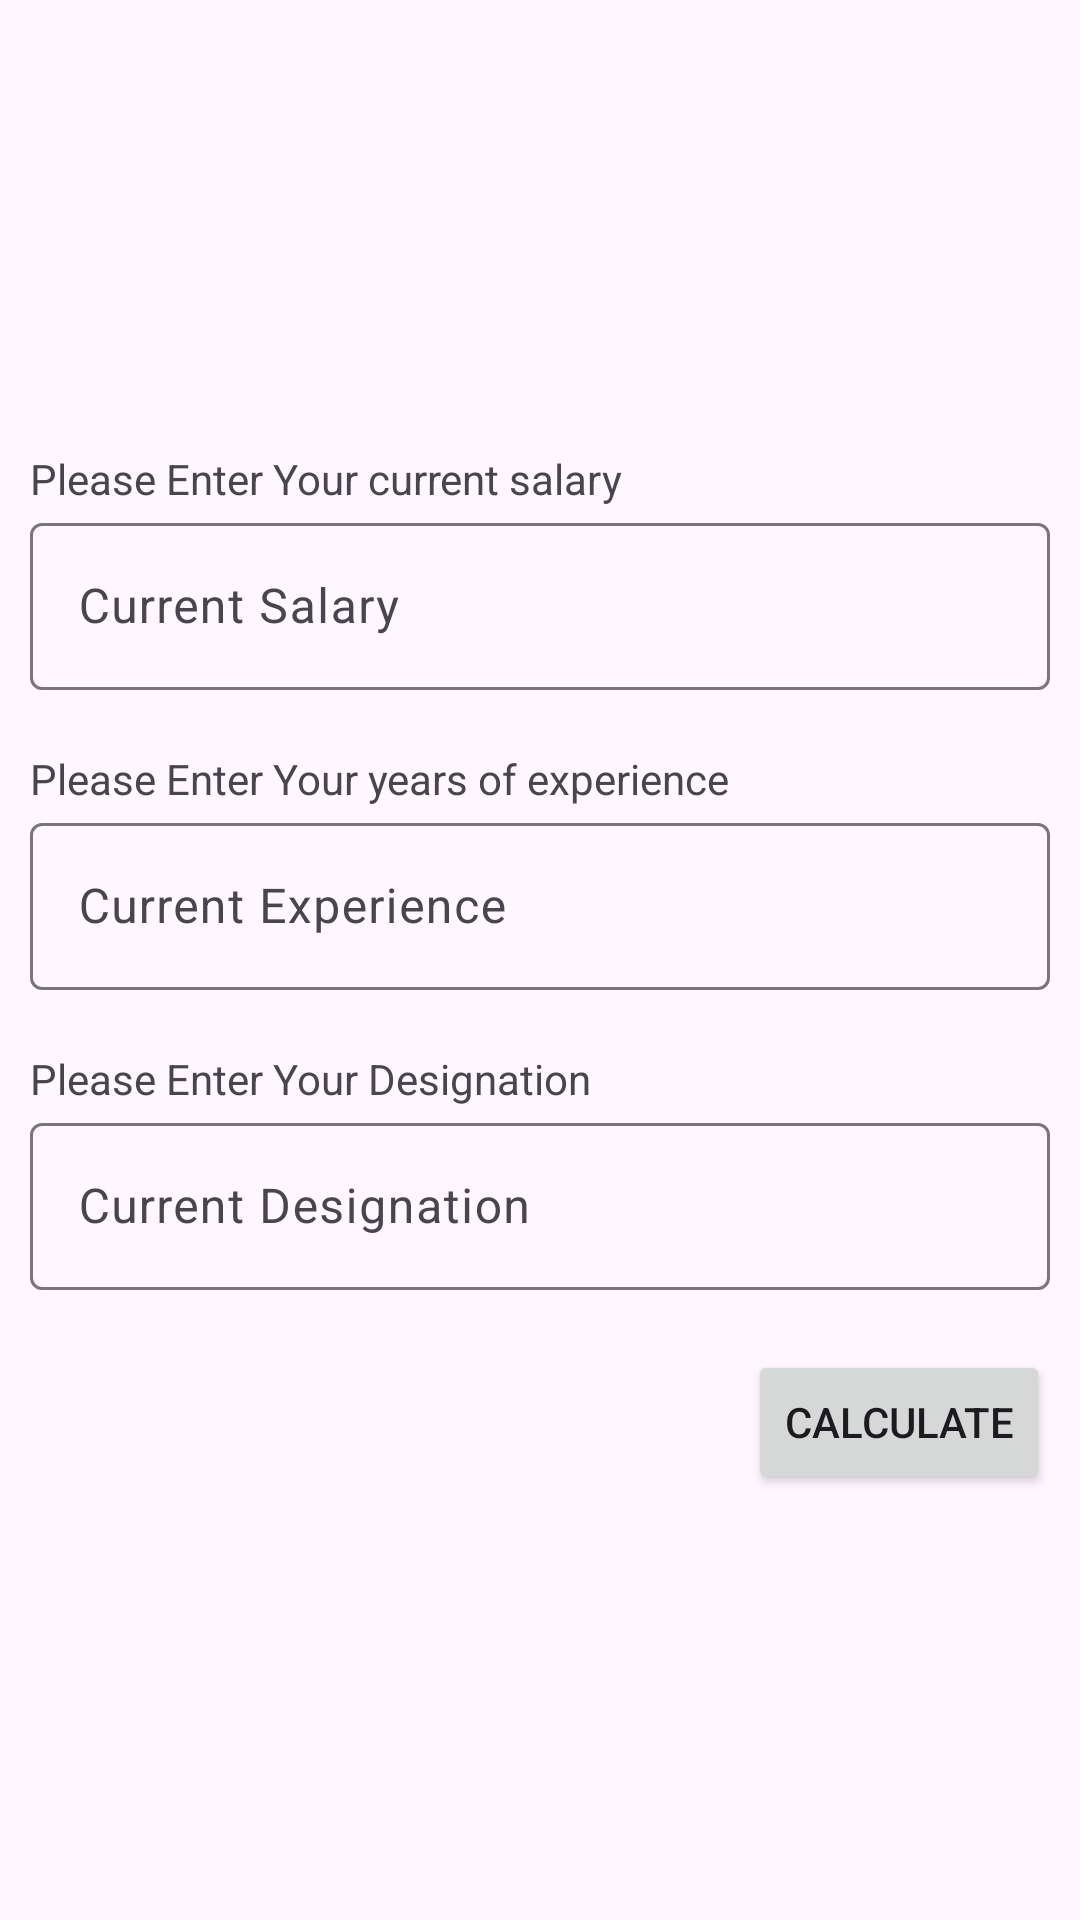

Produce the Android XML layout that renders to this screen, including the resource entries it uses.
<!-- AndroidManifest.xml: application theme Theme.MidsQuestion3 -->
<!-- res/layout/activity_main.xml -->
<?xml version="1.0" encoding="utf-8"?>
<RelativeLayout xmlns:android="http://schemas.android.com/apk/res/android"
    xmlns:app="http://schemas.android.com/apk/res-auto"
    xmlns:tools="http://schemas.android.com/tools"
    android:layout_width="match_parent"
    android:layout_height="match_parent"
    tools:context=".MainActivity">
    
    <Space
        android:id="@+id/spc_top"
        android:layout_width="match_parent"
        android:layout_height="100dp"
        android:layout_centerHorizontal="true"/>
    <TextView
        android:layout_width="wrap_content"
        android:layout_height="wrap_content"
        android:text="Please Enter Your current salary"
        android:layout_below="@id/spc_top"
        android:layout_marginTop="50dp"
        android:layout_marginStart="10dp"
        android:id="@+id/txt_salary"/>
    <com.google.android.material.textfield.TextInputLayout
        android:layout_width="match_parent"
        android:layout_height="wrap_content"
        android:layout_below="@id/txt_salary"
        android:id="@+id/til_salary"
        android:layout_marginHorizontal="10dp">
        <EditText
            android:layout_width="match_parent"
            android:layout_height="match_parent"
            android:hint="Current Salary"
            android:inputType="number"
            android:id="@+id/edt_salary"/>
    </com.google.android.material.textfield.TextInputLayout>
    <TextView
        android:layout_width="wrap_content"
        android:layout_height="wrap_content"
        android:text="Please Enter Your years of experience"
        android:layout_below="@id/til_salary"
        android:layout_marginTop="20dp"
        android:layout_marginStart="10dp"
        android:id="@+id/txt_exp"/>
    <com.google.android.material.textfield.TextInputLayout
        android:layout_width="match_parent"
        android:layout_height="wrap_content"
        android:layout_below="@id/txt_exp"
        android:id="@+id/til_exp"
        android:layout_marginHorizontal="10dp">
        <EditText
            android:layout_width="match_parent"
            android:layout_height="match_parent"
            android:hint="Current Experience"
            android:inputType="number"
            android:id="@+id/edt_exp"/>
    </com.google.android.material.textfield.TextInputLayout>
    <TextView
        android:layout_width="wrap_content"
        android:layout_height="wrap_content"
        android:text="Please Enter Your Designation"
        android:layout_below="@id/til_exp"
        android:layout_marginTop="20dp"
        android:layout_marginStart="10dp"
        android:id="@+id/txt_des"/>
    <com.google.android.material.textfield.TextInputLayout
        android:layout_width="match_parent"
        android:layout_height="wrap_content"
        android:layout_below="@id/txt_des"
        android:id="@+id/til_des"
        android:layout_marginHorizontal="10dp">
        <EditText
            android:layout_width="match_parent"
            android:layout_height="match_parent"
            android:hint="Current Designation"
            android:inputType="text"
            android:id="@+id/edt_des"/>
    </com.google.android.material.textfield.TextInputLayout>
    <Button
        android:layout_width="wrap_content"
        android:layout_height="wrap_content"
        android:text="Calculate"
        android:id="@+id/btn_clculate"
        android:layout_below="@+id/til_des"
        android:layout_alignRight="@id/til_des"
        android:layout_marginTop="20dp"/>

</RelativeLayout>
<!-- resources referenced by this layout -->
<resources>
  <style name="Theme.MidsQuestion3" parent="Base.Theme.MidsQuestion3" />
  <style name="Base.Theme.MidsQuestion3" parent="Theme.Material3.DayNight.NoActionBar">
          
          
      </style>
</resources>
